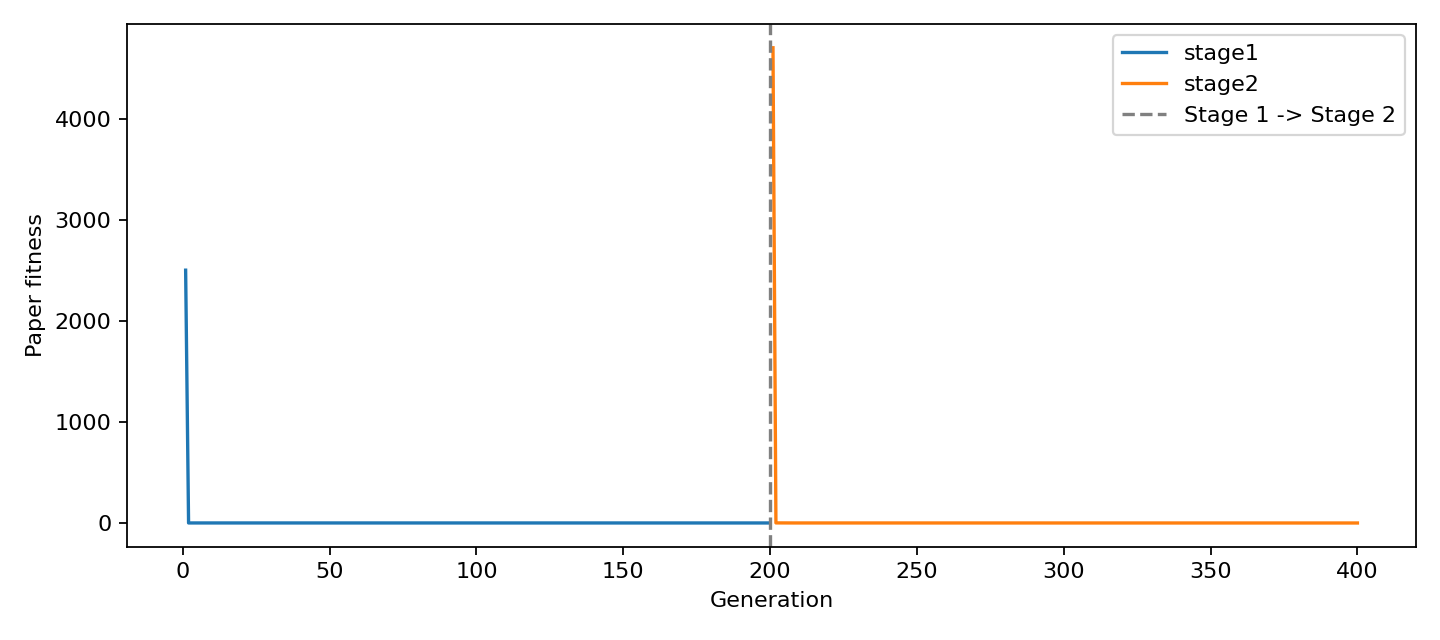

The file beside this chart, header and first rows:
global_generation, stage, stage_generation, fitness, Nc, Tdelay, Tair, ORISK, delta, n_delay, n_battery
1, stage1, 1, 2501, 121, 7793, 62499, 1169, 1, 5, 2
2, stage1, 2, 0.8236, 109, 10275, 58669, 1137, 1, 0, 0
3, stage1, 3, 0.8236, 109, 10275, 58669, 1137, 1, 0, 0
4, stage1, 4, 0.8232, 109, 8850, 58669, 1137, 1, 0, 0
5, stage1, 5, 0.8232, 109, 8850, 58669, 1137, 1, 0, 0
6, stage1, 6, 0.8232, 109, 8850, 58669, 1137, 1, 0, 0
7, stage1, 7, 0.8232, 109, 8850, 58669, 1137, 1, 0, 0
8, stage1, 8, 0.8232, 109, 8573, 58669, 1137, 1, 0, 0
9, stage1, 9, 0.8232, 109, 8573, 58669, 1137, 1, 0, 0
10, stage1, 10, 0.8232, 109, 8573, 58669, 1137, 1, 0, 0
11, stage1, 11, 0.8232, 109, 8573, 58669, 1137, 1, 0, 0
12, stage1, 12, 0.8231, 109, 8505, 58669, 1137, 1, 0, 0
13, stage1, 13, 0.8231, 109, 8450, 58669, 1137, 1, 0, 0
14, stage1, 14, 0.8231, 109, 8450, 58669, 1137, 1, 0, 0
15, stage1, 15, 0.8231, 109, 8450, 58669, 1137, 1, 0, 0
16, stage1, 16, 0.8231, 109, 8450, 58669, 1137, 1, 0, 0
17, stage1, 17, 0.8231, 109, 8450, 58669, 1137, 1, 0, 0
18, stage1, 18, 0.8231, 109, 8450, 58669, 1137, 1, 0, 0
19, stage1, 19, 0.8231, 109, 8450, 58669, 1137, 1, 0, 0
20, stage1, 20, 0.8231, 109, 8450, 58669, 1137, 1, 0, 0
21, stage1, 21, 0.8231, 109, 8450, 58669, 1137, 1, 0, 0
22, stage1, 22, 0.8231, 109, 8450, 58669, 1137, 1, 0, 0
23, stage1, 23, 0.8231, 109, 8450, 58669, 1137, 1, 0, 0
24, stage1, 24, 0.8231, 109, 8450, 58669, 1137, 1, 0, 0
25, stage1, 25, 0.8231, 109, 8450, 58669, 1137, 1, 0, 0
26, stage1, 26, 0.8231, 109, 8450, 58669, 1137, 1, 0, 0
27, stage1, 27, 0.8231, 109, 8450, 58669, 1137, 1, 0, 0
28, stage1, 28, 0.8231, 109, 8450, 58669, 1137, 1, 0, 0
29, stage1, 29, 0.8231, 109, 8450, 58669, 1137, 1, 0, 0
30, stage1, 30, 0.8231, 109, 8450, 58669, 1137, 1, 0, 0
31, stage1, 31, 0.8231, 109, 8450, 58669, 1137, 1, 0, 0
32, stage1, 32, 0.8231, 109, 8450, 58669, 1137, 1, 0, 0
33, stage1, 33, 0.8231, 109, 8450, 58669, 1137, 1, 0, 0
34, stage1, 34, 0.8231, 109, 8450, 58669, 1137, 1, 0, 0
35, stage1, 35, 0.8231, 109, 8450, 58669, 1137, 1, 0, 0
36, stage1, 36, 0.8231, 109, 8450, 58669, 1137, 1, 0, 0
37, stage1, 37, 0.8231, 109, 8450, 58669, 1137, 1, 0, 0
38, stage1, 38, 0.8231, 109, 8450, 58669, 1137, 1, 0, 0
39, stage1, 39, 0.8231, 109, 8450, 58669, 1137, 1, 0, 0
40, stage1, 40, 0.8231, 109, 8450, 58669, 1137, 1, 0, 0
41, stage1, 41, 0.8231, 109, 8450, 58669, 1137, 1, 0, 0
42, stage1, 42, 0.8231, 109, 8450, 58669, 1137, 1, 0, 0
43, stage1, 43, 0.8231, 109, 8450, 58669, 1137, 1, 0, 0
44, stage1, 44, 0.8231, 109, 8450, 58669, 1137, 0.9999, 0, 0
45, stage1, 45, 0.8231, 109, 8450, 58669, 1137, 0.9999, 0, 0
46, stage1, 46, 0.8231, 109, 8450, 58669, 1137, 0.9999, 0, 0
47, stage1, 47, 0.8034, 104, 6647, 59654, 1137, 0.9999, 0, 0
48, stage1, 48, 0.8034, 104, 6647, 59654, 1137, 0.9999, 0, 0
49, stage1, 49, 0.8034, 104, 6647, 59654, 1137, 0.9999, 0, 0
50, stage1, 50, 0.8034, 104, 6647, 59654, 1137, 0.9999, 0, 0
51, stage1, 51, 0.8034, 104, 6647, 59654, 1137, 0.9999, 0, 0
52, stage1, 52, 0.8033, 104, 6647, 59654, 1137, 0.9999, 0, 0
53, stage1, 53, 0.8033, 104, 6647, 59654, 1137, 0.9999, 0, 0
54, stage1, 54, 0.8033, 104, 6647, 59654, 1137, 0.9999, 0, 0
55, stage1, 55, 0.8033, 104, 6647, 59654, 1137, 0.9998, 0, 0
56, stage1, 56, 0.8033, 104, 6647, 59654, 1137, 0.9998, 0, 0
57, stage1, 57, 0.796, 103, 6443, 59572, 1137, 0.9998, 0, 0
58, stage1, 58, 0.796, 103, 6443, 59572, 1137, 0.9998, 0, 0
59, stage1, 59, 0.796, 103, 6443, 59572, 1137, 0.9998, 0, 0
60, stage1, 60, 0.796, 103, 6443, 59572, 1137, 0.9998, 0, 0
... 340 more rows
